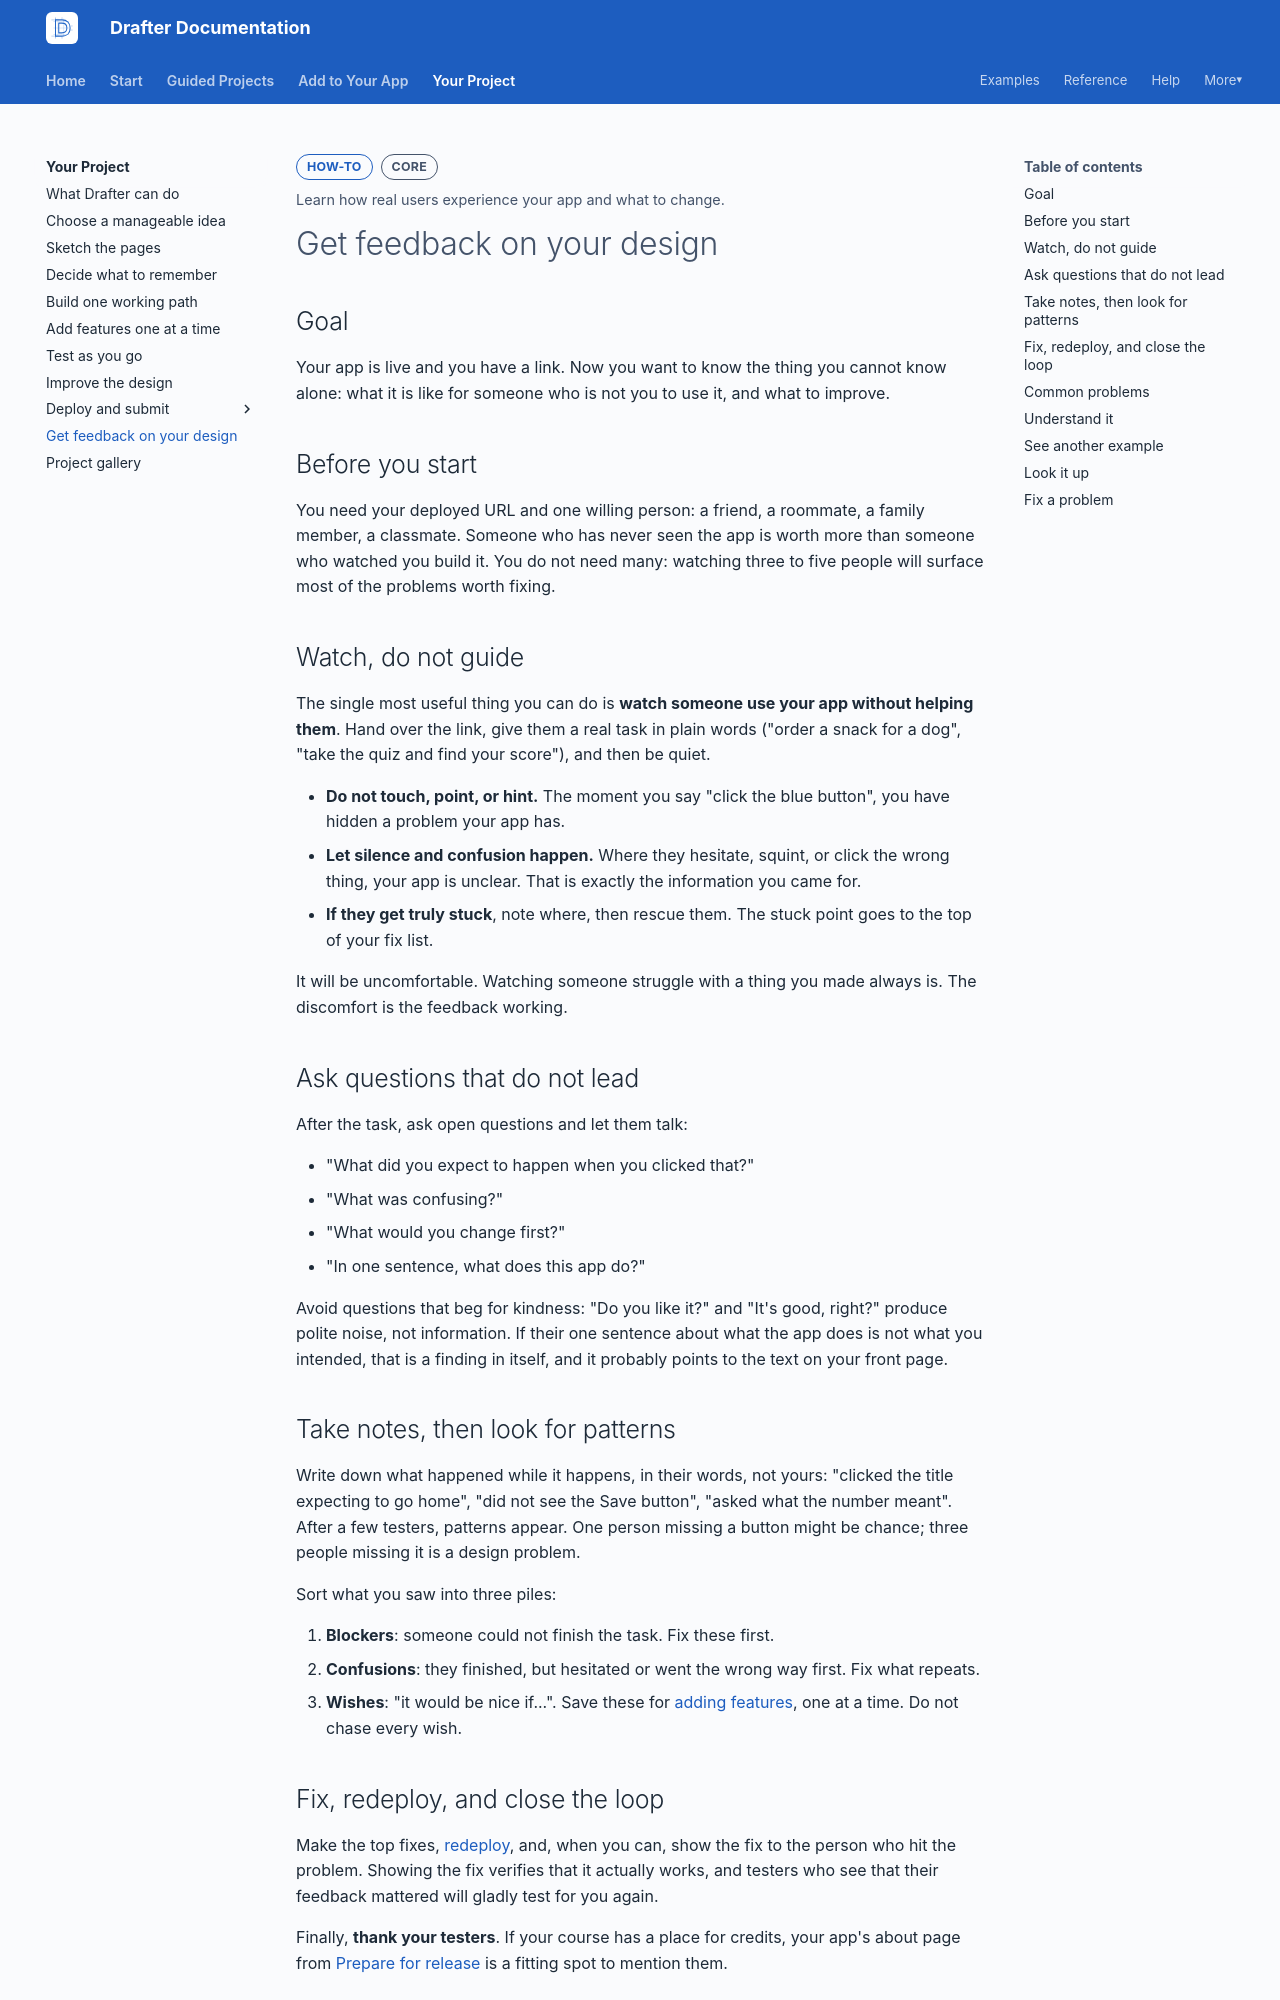

repository: drafter-edu/drafter · page: your-project/get-feedback/index.html · generator: mkdocs

---
page_type: how-to
title: Get feedback on your design
level: L2
audience: S
priority: P1
prereqs: [your-project/deploy/github-pages]
symbols: []
outcome: Learn how real users experience your app and what to change.
---

# Get feedback on your design

## Goal

Your app is live and you have a link. Now you want to know the thing you
cannot know alone: what it is like for someone who is not you to use it,
and what to improve.

## Before you start

You need your deployed URL and one willing person: a friend, a roommate,
a family member, a classmate. Someone who has never seen the app is
worth more than someone who watched you build it. You do not need many:
watching three to five people will surface most of the problems worth
fixing.

## Watch, do not guide

The single most useful thing you can do is **watch someone use your app
without helping them**. Hand over the link, give them a real task in
plain words ("order a snack for a dog", "take the quiz and find your
score"), and then be quiet.

- **Do not touch, point, or hint.** The moment you say "click the blue
  button", you have hidden a problem your app has.
- **Let silence and confusion happen.** Where they hesitate, squint, or
  click the wrong thing, your app is unclear. That is exactly the
  information you came for.
- **If they get truly stuck**, note where, then rescue them. The stuck
  point goes to the top of your fix list.

It will be uncomfortable. Watching someone struggle with a thing you
made always is. The discomfort is the feedback working.

## Ask questions that do not lead

After the task, ask open questions and let them talk:

- "What did you expect to happen when you clicked that?"
- "What was confusing?"
- "What would you change first?"
- "In one sentence, what does this app do?"

Avoid questions that beg for kindness: "Do you like it?" and "It's
good, right?" produce polite noise, not information. If their one
sentence about what the app does is not what you intended, that is a
finding in itself, and it probably points to the text on your front
page.

## Take notes, then look for patterns

Write down what happened while it happens, in their words, not yours:
"clicked the title expecting to go home", "did not see the Save
button", "asked what the number meant". After a few testers, patterns
appear. One person missing a button might be chance; three people
missing it is a design problem.

Sort what you saw into three piles:

1. **Blockers**: someone could not finish the task. Fix these first.
2. **Confusions**: they finished, but hesitated or went the wrong way
   first. Fix what repeats.
3. **Wishes**: "it would be nice if...". Save these for
   [adding features](add-features.md), one at a time. Do not chase
   every wish.
